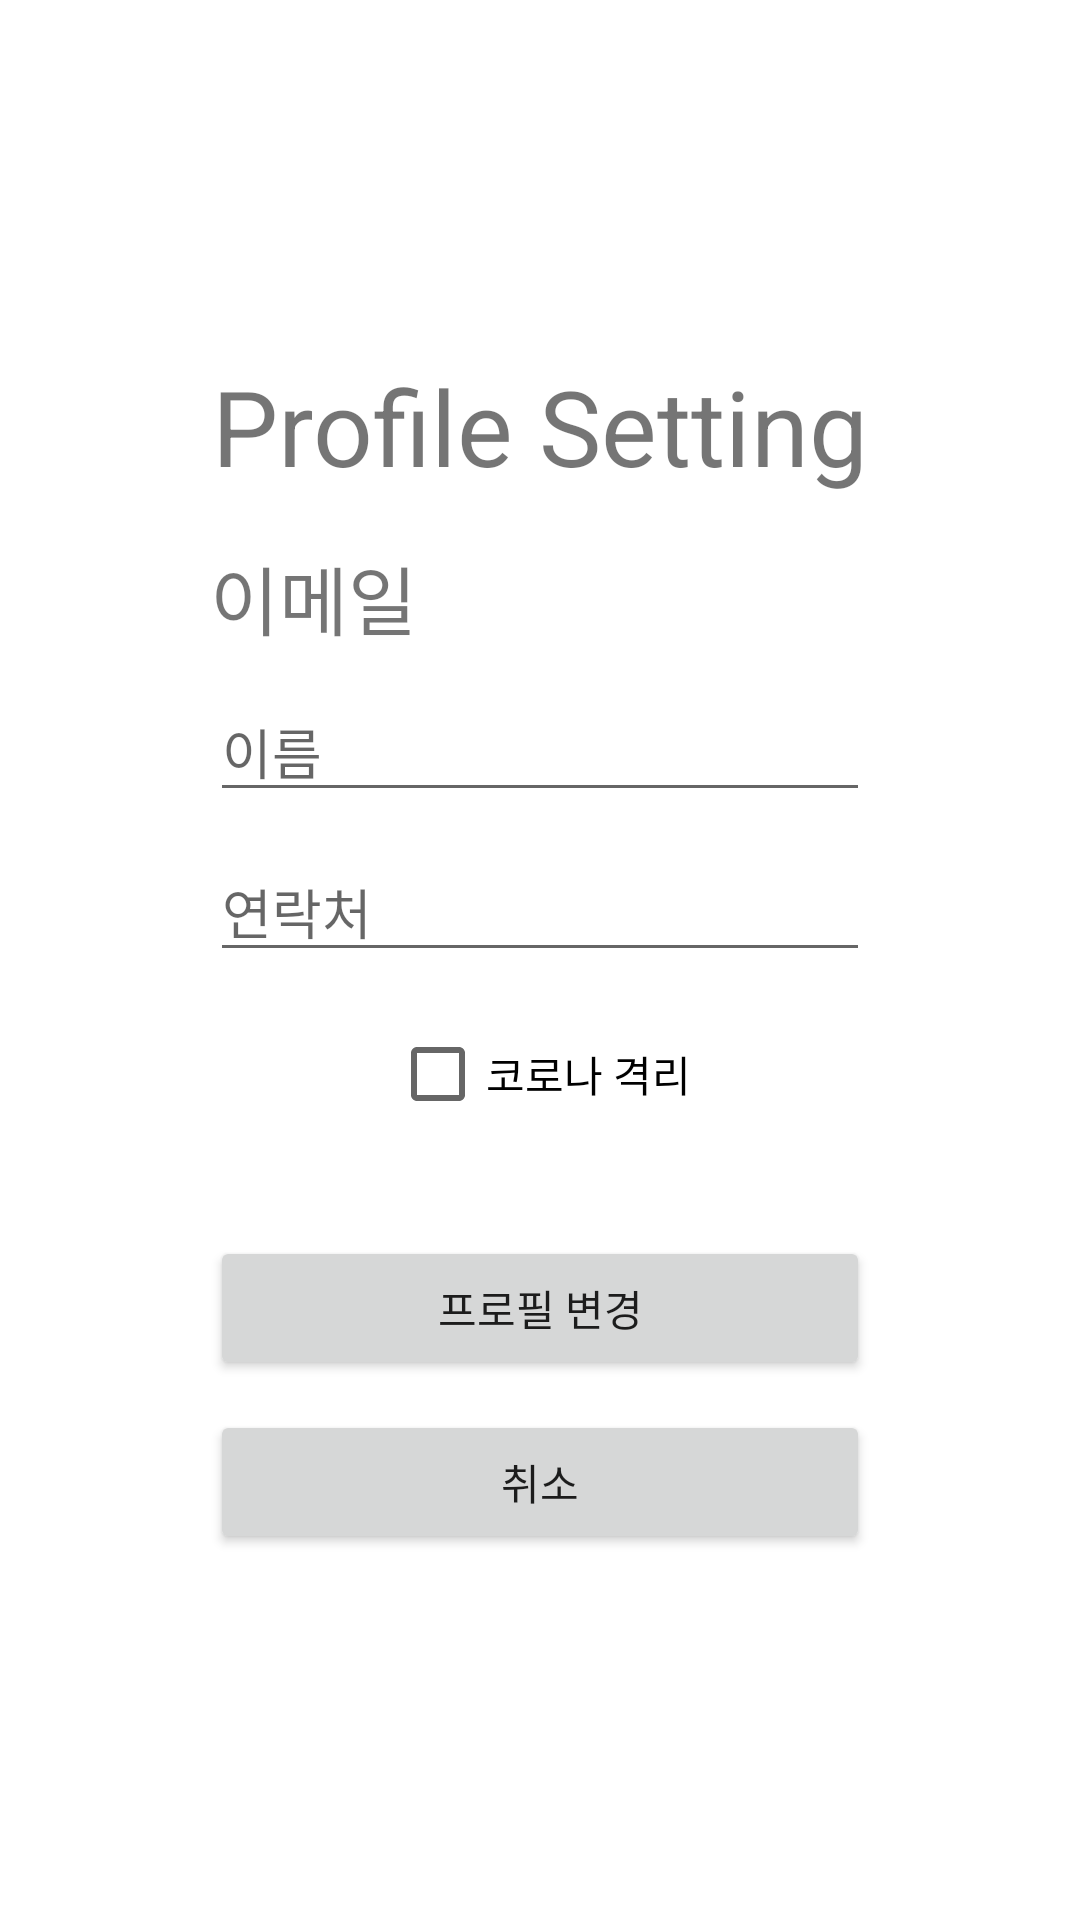

The Android layout XML behind this screen, and the referenced resources:
<!-- AndroidManifest.xml: activity theme Theme.TeamSup.NoActionBar -->
<!-- res/layout/activity_profileset.xml -->
<?xml version="1.0" encoding="utf-8"?>

<androidx.constraintlayout.widget.ConstraintLayout xmlns:android="http://schemas.android.com/apk/res/android"
    android:layout_width="match_parent"
    android:layout_height="match_parent"
    xmlns:tools="http://schemas.android.com/tools"
    xmlns:app="http://schemas.android.com/apk/res-auto">
    <TextView
        android:id="@+id/pset_title"
        android:layout_width="wrap_content"
        android:layout_height="wrap_content"
        android:text="Profile Setting"
        android:textSize="35sp"
        app:layout_constraintBottom_toBottomOf="parent"
        app:layout_constraintEnd_toEndOf="parent"
        app:layout_constraintHorizontal_bias="0.500"
        app:layout_constraintStart_toStartOf="parent"
        app:layout_constraintTop_toTopOf="parent"
        app:layout_constraintVertical_bias="0.2"/>
    <TextView
        android:id="@+id/pset_email"
        android:layout_width="220dp"
        android:layout_height="wrap_content"
        android:ems="10"
        android:text="이메일"
        android:textSize="25sp"
        app:layout_constraintBottom_toBottomOf="parent"
        app:layout_constraintEnd_toEndOf="parent"
        app:layout_constraintHorizontal_bias="0.500"
        app:layout_constraintStart_toStartOf="parent"
        app:layout_constraintTop_toTopOf="parent"
        app:layout_constraintVertical_bias="0.3" />

    <EditText
        android:id="@+id/pset_name"
        android:layout_width="220dp"
        android:layout_height="wrap_content"
        android:ems="10"
        android:hint="이름"
        android:inputType="textPersonName"
        android:layout_marginTop="10dp"
        app:layout_constraintTop_toBottomOf="@+id/pset_email"
        app:layout_constraintEnd_toEndOf="parent"
        app:layout_constraintStart_toStartOf="parent" />

    <EditText
        android:id="@+id/pset_num"
        android:layout_width="220dp"
        android:layout_height="wrap_content"
        android:ems="10"
        android:hint="연락처"
        android:inputType="phone"
        android:layout_marginTop="10dp"
        app:layout_constraintTop_toBottomOf="@+id/pset_name"
        app:layout_constraintEnd_toEndOf="parent"
        app:layout_constraintStart_toStartOf="parent" />
    <CheckBox
        android:id="@+id/pset_covid"
        android:layout_width="wrap_content"
        android:layout_height="wrap_content"
        android:text="코로나 격리"
        android:layout_marginTop="10dp"
        app:layout_constraintEnd_toEndOf="parent"
        app:layout_constraintStart_toStartOf="parent"
        app:layout_constraintTop_toBottomOf="@+id/pset_num"></CheckBox>

    <Button
        android:id="@+id/pset_button"
        android:layout_width="220dp"
        android:layout_height="wrap_content"
        android:text="프로필 변경"
        android:layout_marginTop="30dp"
        app:layout_constraintEnd_toEndOf="parent"
        app:layout_constraintStart_toStartOf="parent"
        app:layout_constraintTop_toBottomOf="@+id/pset_covid" />

    <Button
        android:id="@+id/pset_cancle"
        android:layout_width="220dp"
        android:layout_height="wrap_content"
        android:text="취소"
        android:layout_marginTop="10dp"
        app:layout_constraintEnd_toEndOf="parent"
        app:layout_constraintStart_toStartOf="parent"
        app:layout_constraintTop_toBottomOf="@+id/pset_button"
        />
</androidx.constraintlayout.widget.ConstraintLayout>
<!-- resources referenced by this layout -->
<resources>
  <style name="Theme.TeamSup.NoActionBar">
          <item name="windowActionBar">false</item>
          <item name="windowNoTitle">true</item>
      </style>
</resources>
